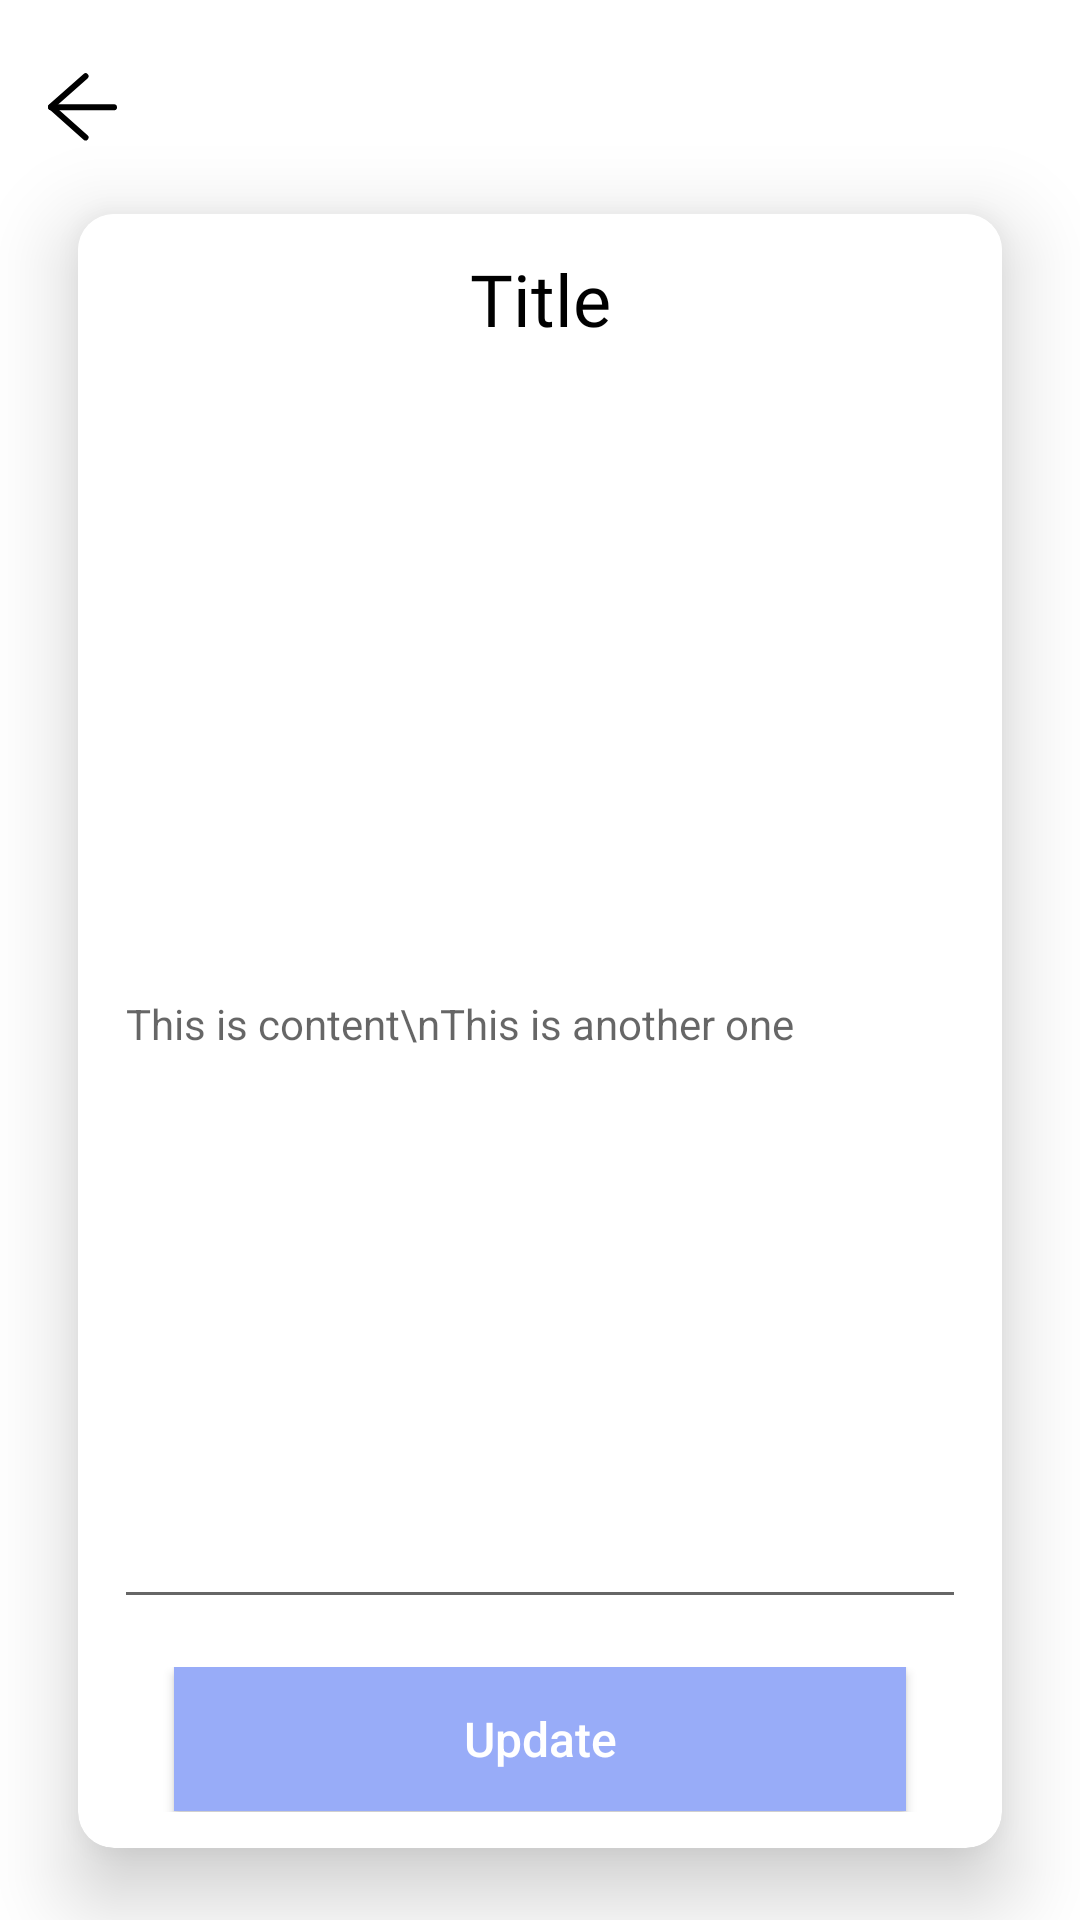

The Android layout XML behind this screen, and the referenced resources:
<!-- AndroidManifest.xml: application theme Theme.App -->
<!-- res/layout/activity_medicine_view_edit.xml -->
<?xml version="1.0" encoding="utf-8"?>
<LinearLayout xmlns:android="http://schemas.android.com/apk/res/android"
    xmlns:app="http://schemas.android.com/apk/res-auto"
    xmlns:tools="http://schemas.android.com/tools"
    android:layout_width="match_parent"
    android:layout_height="match_parent"
    android:background="@color/white"
    android:orientation="vertical"
    tools:context=".MedicineViewEdit">

    <LinearLayout
        android:layout_width="match_parent"
        android:layout_height="wrap_content"
        android:layout_marginTop="24dp"
        android:layout_weight="0"
        android:orientation="horizontal">

        <ImageButton
            android:id="@+id/back"
            android:layout_width="wrap_content"
            android:layout_height="wrap_content"
            android:layout_gravity="center_vertical"
            android:layout_marginLeft="16dp"
            android:background="@drawable/back_btn"
            android:backgroundTint="@color/black" />

    </LinearLayout>



    <androidx.cardview.widget.CardView
        android:layout_width="match_parent"
        android:layout_height="544dp"
        android:layout_gravity="center"
        android:layout_marginStart="26dp"
        android:layout_marginTop="24dp"
        android:layout_marginEnd="26dp"
        android:layout_marginBottom="24dp"
        android:layout_weight="1"
        app:cardCornerRadius="12dp"
        app:cardElevation="16dp">

        <LinearLayout
            android:layout_width="match_parent"
            android:layout_height="match_parent"
            android:layout_marginBottom="12dp"
            android:layout_weight="0"
            android:background="@drawable/border_radius"
            android:orientation="vertical">




            <LinearLayout
                android:layout_width="match_parent"
                android:layout_height="wrap_content"
                android:orientation="vertical"

                android:layout_weight="0">

                <TextView
                    android:id="@+id/medTitle"
                    android:layout_width="match_parent"
                    android:layout_height="wrap_content"
                    android:layout_weight="0"

                    android:fontFamily="@font/roboto_medium"
                    android:gravity="center"
                    android:padding="12dp"
                    android:text="Title"
                    android:textColor="@color/black"
                    android:textSize="24sp" />

                <EditText
                    android:id="@+id/medDescriptionEd"
                    android:layout_width="match_parent"
                    android:layout_height="400dp"
                    android:layout_marginStart="12dp"
                    android:layout_marginTop="12dp"
                    android:layout_marginEnd="12dp"
                    android:layout_marginBottom="16dp"
                    android:layout_weight="0"
                    android:lineSpacingExtra="2dp"
                    android:scrollbars="vertical"
                    android:hint="This is content\nThis is another one"
                    android:textColor="@color/black"
                    android:textSize="14sp" />

            </LinearLayout>

            <LinearLayout
                android:layout_width="match_parent"
                android:layout_height="match_parent"
                android:orientation="vertical"
                android:layout_weight="0"
                android:gravity="center">

                <Button
                    android:id="@+id/updateMedEdBtn"
                    android:layout_width="match_parent"
                    android:layout_height="wrap_content"
                    android:layout_alignParentBottom="true"
                    android:layout_centerHorizontal="true"
                    android:layout_gravity="center"
                    android:layout_marginStart="32dp"
                    android:layout_marginEnd="32dp"
                    android:layout_weight="0"
                    android:background="@color/purple_blue"
                    android:text="Update"
                    android:textAllCaps="false"
                    android:textColor="@color/white"
                    android:textSize="16dp" />



            </LinearLayout>
        </LinearLayout>
    </androidx.cardview.widget.CardView>

</LinearLayout>
<!-- resources referenced by this layout -->
<resources>
  <color name="black">#FF000000</color>
  <color name="purple_blue">#98ACF8</color>
  <color name="white">#FFFFFFFF</color>
  <!-- drawable back_btn: png bitmap (drawable-hdpi, 580 bytes) -->
  <!-- drawable border_radius (drawable) -->
  <?xml version="1.0" encoding="UTF-8"?>
  <shape xmlns:android="http://schemas.android.com/apk/res/android">
  
      <corners
          android:radius="10dp"
          />
  
      <solid
          android:color="#ffffff"
          />
  
  </shape>
  <style name="Theme.App" parent="Theme.AppCompat.Light.NoActionBar">
          
          <item name="colorPrimary">@color/white</item>
          <item name="colorPrimaryVariant">@color/purple_blue</item>
          <item name="colorOnPrimary">@color/white</item>
          
          <item name="colorSecondary">@color/sky_blue</item>
          <item name="colorSecondaryVariant">@color/light_purple</item>
          <item name="colorOnSecondary">@color/black</item>
          
          <item name="android:statusBarColor" tools:targetApi="l">?attr/colorPrimaryVariant</item>
          
      </style>
  <color name="sky_blue">#BEDCFA</color>
  <color name="light_purple">#DA9FF9</color>
</resources>
